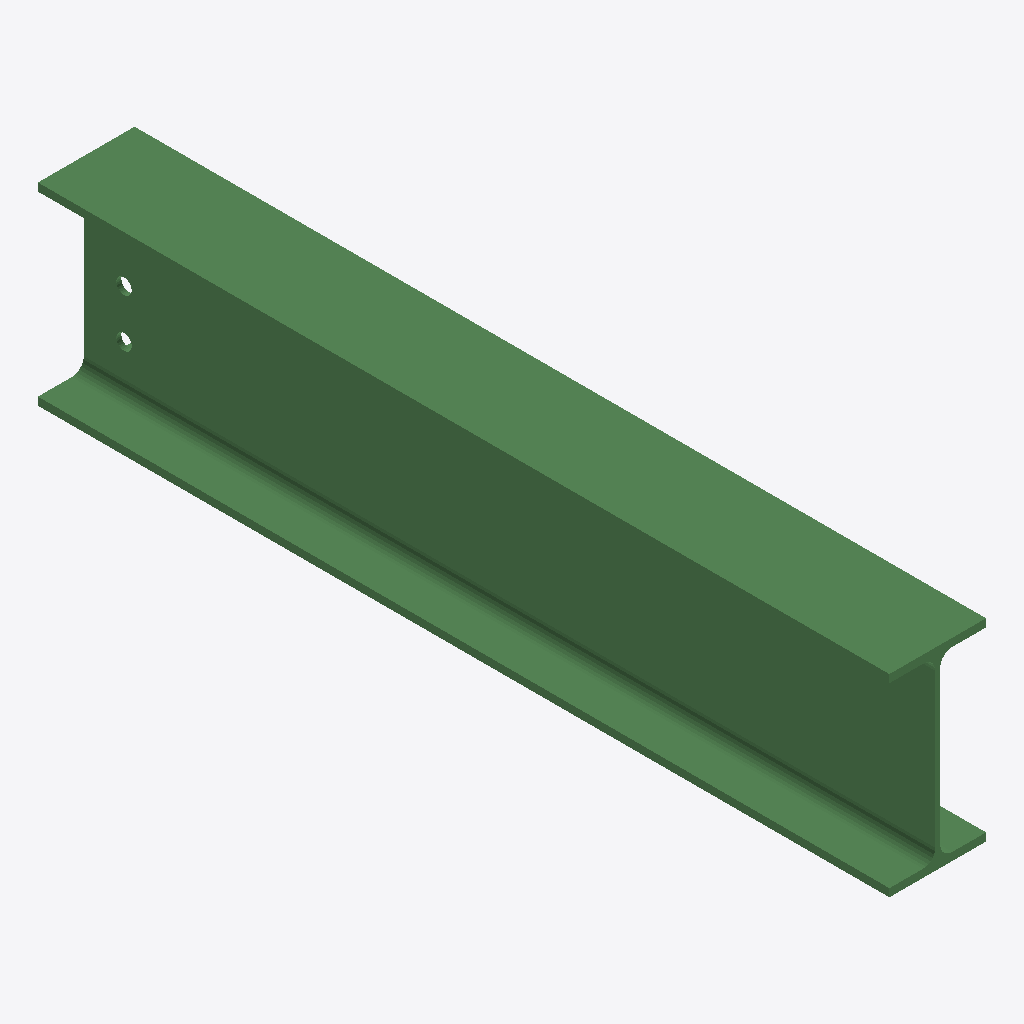
Isometric view of an IFC building model (IFC-SPF (STEP), schema IFC2X3, length unit millimetre), seen from the south-west, elements coloured by IFC class: 1 beam (green).
Extent 0.1 m × 1.1 m × 0.2 m (x, y, z). Storeys (1): Undefined at 0.00 m. Elements (1): 1 IfcBeam.

HEADER;
FILE_DESCRIPTION(('ViewDefinition[AISC_Steel_Detailing]','Option [BaseQuantities:Off]','Option [GridExport:On]','Option [Assemblies:Off]','Option [Bolts:On]','Option [Rebars:On]','Option [PourObjects:Off]','Option [Welds:On]','Option [SurfaceTreatments:On]','Option [LocationBy:0]','Option [ViewColors:Off]','Option [SectionedSpine:Off]','[2 more]'),'2;1');
FILE_NAME('b_225_Qty_1.ifc','2026-05-16T11:53:10',('GIOVANNIPC\\gcorrea'),('Structural Designer'),'IFC Database version: Work','Tekla Structures 2020 Service Pack 5, IFC Export','');
FILE_SCHEMA(('IFC2X3'));
ENDSEC;
DATA;
#37=IFCPROJECT('2G7ZFDNE16yBDU14FA92Me',#5,'Proyecto',$,$,$,$,(#11),#36);
#39=IFCSITE('2xvEzEinjBTea80yOTcujY',#5,'Obra',$,$,#38,$,$,.ELEMENT.,$,$,$,$,$);
#41=IFCBUILDING('1cvxHenMP8XRBu5yajDB7h',#5,'Undefined',$,$,#40,$,$,.ELEMENT.,$,$,$);
#43=IFCBUILDINGSTOREY('29hdEUCErFze9E_VIAceOd',#5,'Undefined',$,$,#42,$,$,.ELEMENT.,0.0);
#69=IFCBEAM('3EbW9huajEuOyZVry8onmz',#44,'BEAM','IPE240','IPE240',#47,#68,'IDce96026b-e24b-4ee1-8f23-7f5f08cb1c3d');
ENDSEC;
